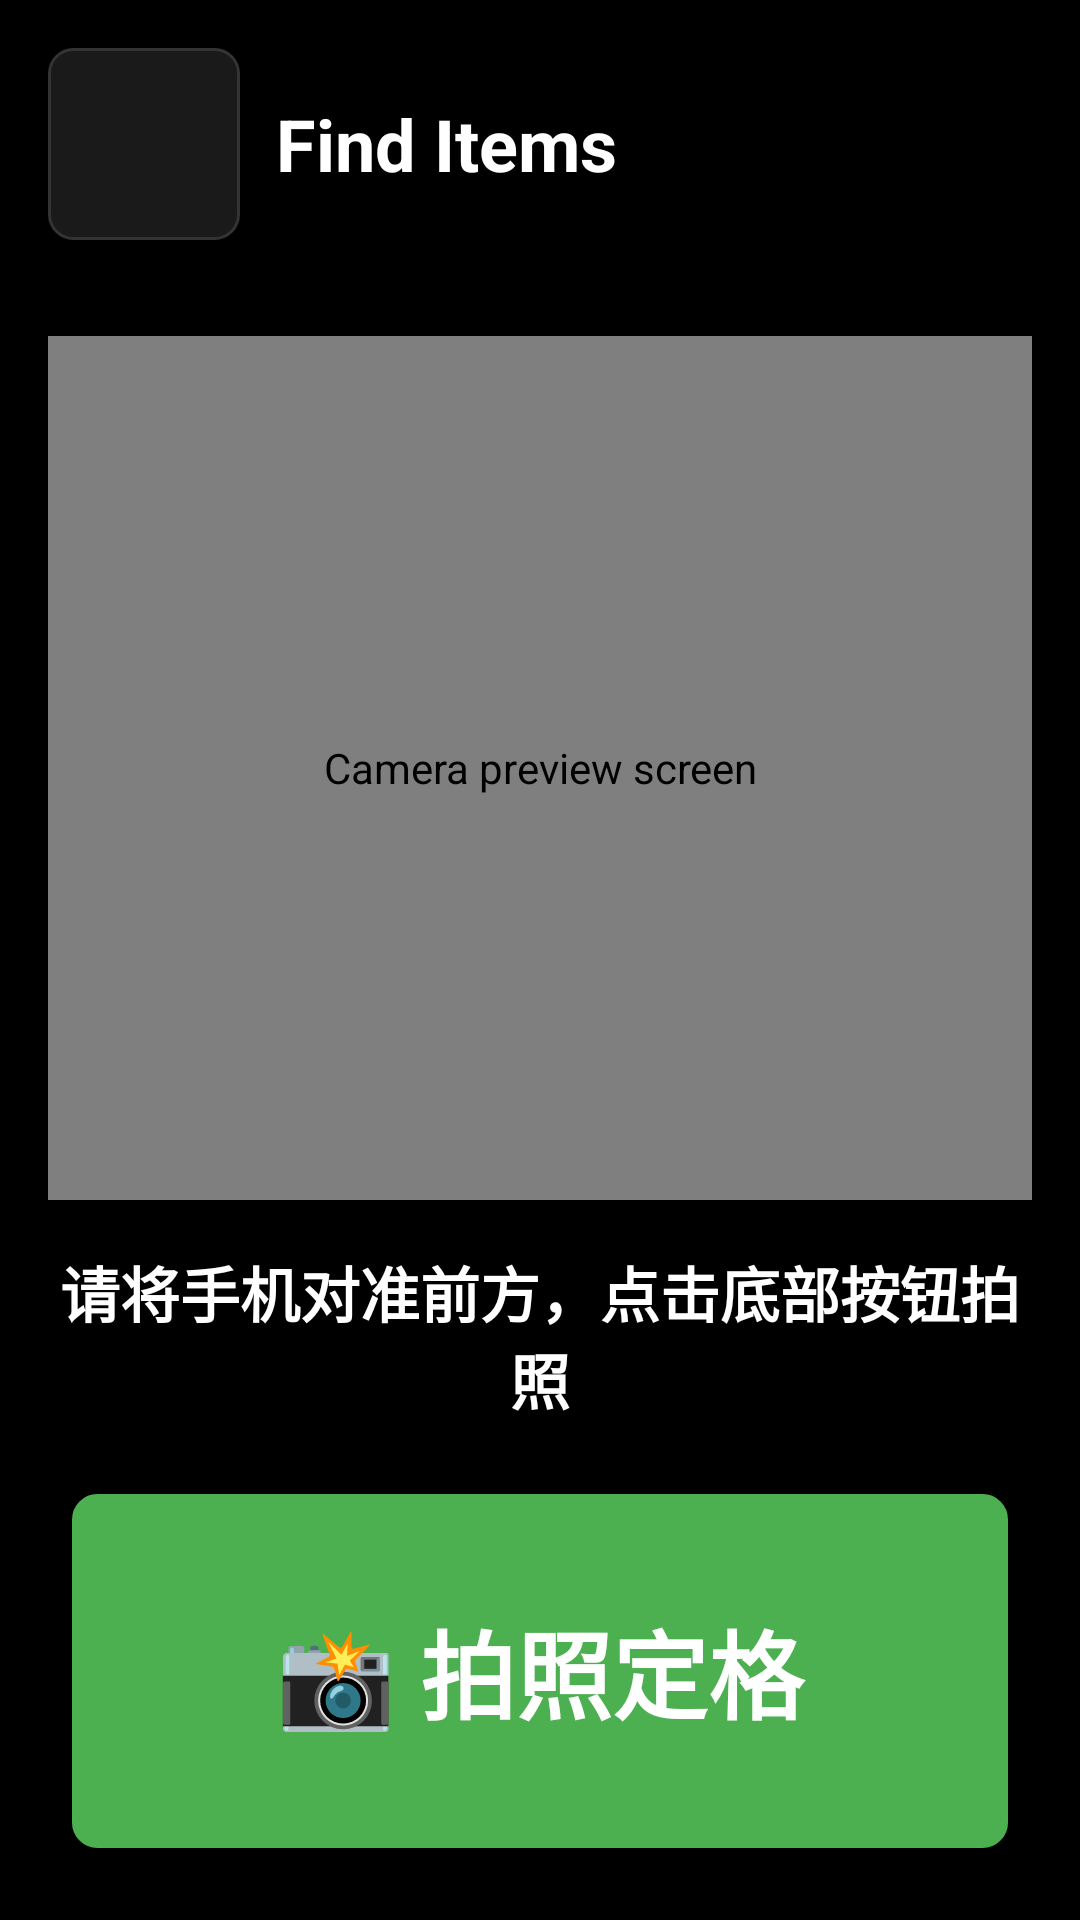

Android layout source for this screen:
<!-- AndroidManifest.xml: application theme Theme.Tonbo_App -->
<!-- res/layout/activity_find_items.xml -->
<?xml version="1.0" encoding="utf-8"?>
<androidx.constraintlayout.widget.ConstraintLayout xmlns:android="http://schemas.android.com/apk/res/android"
    xmlns:app="http://schemas.android.com/apk/res-auto"
    xmlns:tools="http://schemas.android.com/tools"
    android:layout_width="match_parent"
    android:layout_height="match_parent"
    android:background="@color/background_dark"
    tools:context=".FindItemsActivity">

    <LinearLayout
        android:id="@+id/topBar"
        android:layout_width="match_parent"
        android:layout_height="wrap_content"
        android:orientation="horizontal"
        android:gravity="start|center_vertical"
        android:padding="16dp"
        app:layout_constraintTop_toTopOf="parent"
        app:layout_constraintStart_toStartOf="parent"
        app:layout_constraintEnd_toEndOf="parent">

        <Button
            android:id="@+id/back_button"
            android:layout_width="64dp"
            android:layout_height="64dp"
            android:background="@drawable/button_square_background"
            android:backgroundTint="@null"
            android:contentDescription="@string/back_button_desc"
            android:layout_marginEnd="12dp" />

        <TextView
            android:id="@+id/page_title"
            android:layout_width="0dp"
            android:layout_height="wrap_content"
            android:layout_weight="1"
            android:text="@string/find_items_title"
            android:textColor="@color/text_primary"
            android:textSize="24sp"
            android:textStyle="bold"
            android:gravity="center_vertical"
            android:contentDescription="@string/find_items_title_desc" />
    </LinearLayout>

    <androidx.camera.view.PreviewView
        android:id="@+id/camera_preview"
        android:layout_width="0dp"
        android:layout_height="0dp"
        android:layout_margin="16dp"
        android:contentDescription="@string/camera_preview_desc"
        app:layout_constraintTop_toBottomOf="@id/topBar"
        app:layout_constraintStart_toStartOf="parent"
        app:layout_constraintEnd_toEndOf="parent"
        app:layout_constraintHeight_percent="0.45" />

    <ImageView
        android:id="@+id/captured_image"
        android:layout_width="0dp"
        android:layout_height="0dp"
        android:layout_margin="16dp"
        android:scaleType="centerCrop"
        android:visibility="gone"
        android:contentDescription="已定格的画面"
        app:layout_constraintTop_toBottomOf="@id/topBar"
        app:layout_constraintStart_toStartOf="parent"
        app:layout_constraintEnd_toEndOf="parent"
        app:layout_constraintHeight_percent="0.45" />

    <TextView
        android:id="@+id/status_text"
        android:layout_width="0dp"
        android:layout_height="wrap_content"
        android:layout_margin="16dp"
        android:text="请将手机对准前方，点击底部按钮拍照"
        android:textColor="@color/text_primary"
        android:textSize="20sp"
        android:textStyle="bold"
        android:gravity="center"
        app:layout_constraintTop_toBottomOf="@id/camera_preview"
        app:layout_constraintStart_toStartOf="parent"
        app:layout_constraintEnd_toEndOf="parent" />

    <Button
        android:id="@+id/btn_capture"
        android:layout_width="0dp"
        android:layout_height="0dp"
        android:layout_margin="24dp"
        android:text="📸 拍照定格"
        android:textSize="32sp"
        android:textStyle="bold"
        android:background="@drawable/button_square_background"
        android:backgroundTint="#4CAF50"
        android:textColor="@color/white"
        android:contentDescription="拍照定格按钮，点击拍下当前画面"
        app:layout_constraintTop_toBottomOf="@id/status_text"
        app:layout_constraintBottom_toBottomOf="parent"
        app:layout_constraintStart_toStartOf="parent"
        app:layout_constraintEnd_toEndOf="parent" />

    <LinearLayout
        android:id="@+id/layout_action_buttons"
        android:layout_width="0dp"
        android:layout_height="0dp"
        android:layout_margin="24dp"
        android:orientation="horizontal"
        android:visibility="gone"
        app:layout_constraintTop_toBottomOf="@id/status_text"
        app:layout_constraintBottom_toBottomOf="parent"
        app:layout_constraintStart_toStartOf="parent"
        app:layout_constraintEnd_toEndOf="parent">

        <Button
            android:id="@+id/btn_retake"
            android:layout_width="0dp"
            android:layout_height="match_parent"
            android:layout_weight="1"
            android:text="🔄 重拍"
            android:textSize="22sp"
            android:textStyle="bold"
            android:layout_marginEnd="8dp"
            android:background="@drawable/button_square_background"
            android:backgroundTint="#757575"
            android:textColor="@color/white"
            android:contentDescription="重新拍照按钮" />

        <Button
            android:id="@+id/btn_voice_ask"
            android:layout_width="0dp"
            android:layout_height="match_parent"
            android:layout_weight="2"
            android:text="🎤 提问找物"
            android:textSize="32sp"
            android:textStyle="bold"
            android:layout_marginStart="8dp"
            android:background="@drawable/button_square_background"
            android:backgroundTint="#FF9800"
            android:textColor="@color/white"
            android:contentDescription="语音提问按钮，点击后说出你想寻找的物品" />
        <Button
            android:id="@+id/btn_memory"
            android:layout_width="0dp"
            android:layout_height="wrap_content"
            android:layout_weight="1"
            android:text="記憶對話"
            android:contentDescription="啟動記憶對話，詢問過去識別過的物品" />
    </LinearLayout>

</androidx.constraintlayout.widget.ConstraintLayout>
<!-- resources referenced by this layout -->
<resources>
  <color name="background_dark">#FF000000</color>
  <color name="text_primary">#FFFFFFFF</color>
  <color name="white">#FFFFFFFF</color>
  <!-- drawable button_square_background (drawable) -->
  <shape xmlns:android="http://schemas.android.com/apk/res/android"
      android:shape="rectangle">
      <solid android:color="#1A1A1A" />
      <corners android:radius="8dp" />
      <stroke android:width="1dp" android:color="#333333" />
  </shape>
  <string name="back_button_desc">Back Button</string>
  <string name="camera_preview_desc">Camera preview screen</string>
  <string name="find_items_title">Find Items</string>
  <string name="find_items_title_desc">Find Items page title</string>
  <style name="Theme.Tonbo_App" parent="Base.Theme.Tonbo_App" />
  <style name="Base.Theme.Tonbo_App" parent="Theme.Material3.DayNight.NoActionBar">
          
          <item name="colorPrimary">@color/menu_blue</item>
          <item name="colorOnPrimary">@color/white</item>
          <item name="android:colorBackground">@color/background_dark</item>
          <item name="colorOnBackground">@color/text_primary</item>
          <item name="android:statusBarColor">@color/background_dark</item>
          <item name="android:navigationBarColor">@color/background_dark</item>
      </style>
  <color name="menu_blue">#FF2196F3</color>
</resources>
